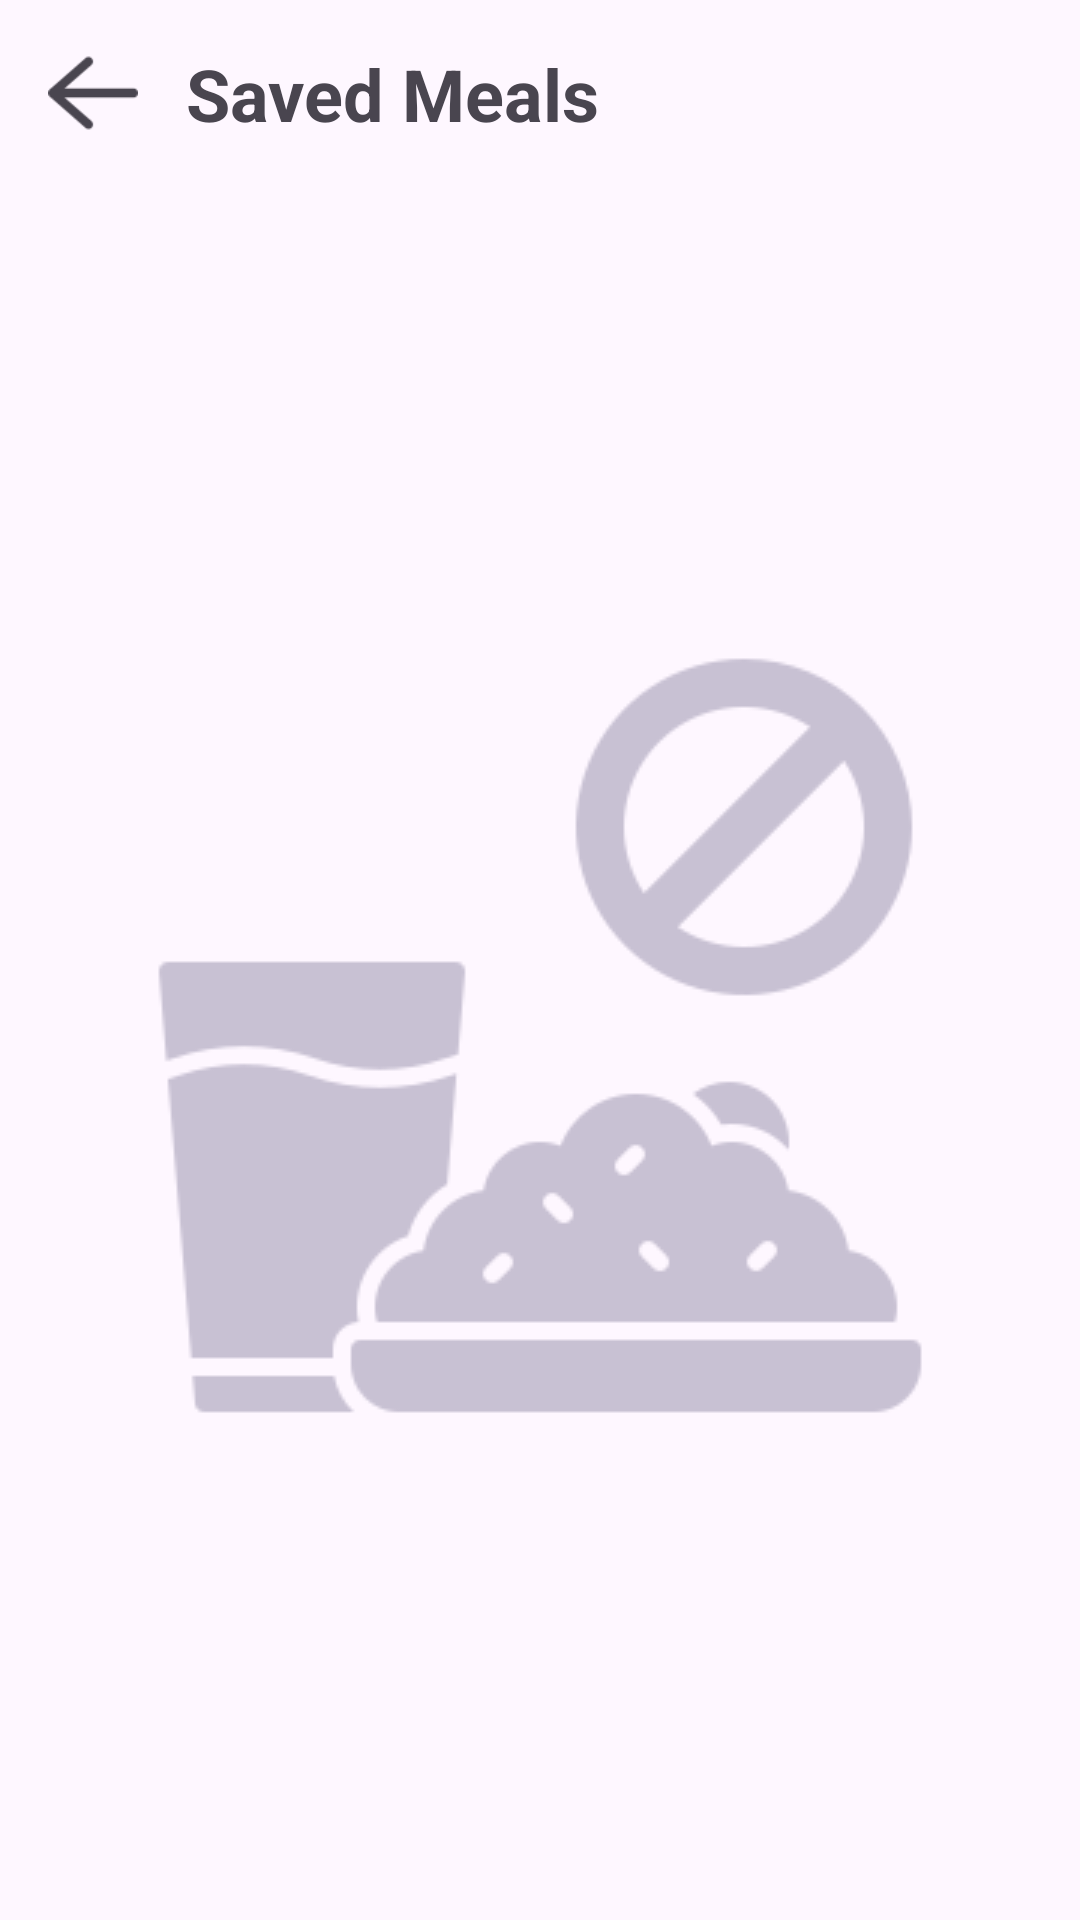

This screen was rendered from an Android layout file. Write that file and the resources it references.
<!-- AndroidManifest.xml: application theme Theme.DishDashFoodPlanner -->
<!-- res/layout/fragment_saved.xml -->
<?xml version="1.0" encoding="utf-8"?>
<androidx.constraintlayout.widget.ConstraintLayout xmlns:android="http://schemas.android.com/apk/res/android"
    xmlns:app="http://schemas.android.com/apk/res-auto"
    xmlns:tools="http://schemas.android.com/tools"
    android:id="@+id/saved_meals_fragment"
    android:layout_width="match_parent"
    android:layout_height="match_parent"
    android:orientation="vertical">

    <ImageView
        android:id="@+id/backBtn"
        android:layout_width="30dp"
        android:layout_height="30dp"
        android:layout_marginStart="16dp"
        android:layout_marginTop="16dp"
        app:layout_constraintStart_toStartOf="parent"
        app:layout_constraintTop_toTopOf="parent"
        app:srcCompat="@drawable/left_arrow" />

    <TextView
        android:id="@+id/fragmentTitle"
        android:layout_width="wrap_content"
        android:layout_height="wrap_content"
        android:layout_marginStart="16dp"
        android:text="@string/SavedMeals"
        android:textSize="24sp"
        android:textStyle="bold"
        app:layout_constraintBottom_toBottomOf="@+id/backBtn"
        app:layout_constraintStart_toEndOf="@+id/backBtn"
        app:layout_constraintTop_toTopOf="@+id/backBtn"
        tools:text="Saved Meals" />

    <androidx.recyclerview.widget.RecyclerView
        android:id="@+id/saved_recyclerview"
        android:layout_width="376dp"
        android:layout_height="0dp"
        android:layout_marginStart="16dp"
        android:layout_marginTop="16dp"
        android:layout_marginEnd="16dp"
        android:visibility="gone"
        app:layout_constraintBottom_toBottomOf="parent"
        app:layout_constraintEnd_toEndOf="parent"
        app:layout_constraintStart_toStartOf="parent"
        app:layout_constraintTop_toBottomOf="@+id/fragmentTitle"
        tools:listitem="@layout/card_saved" />

    <ImageView
        android:id="@+id/nothingSaved"
        android:layout_width="wrap_content"
        android:layout_height="wrap_content"
        app:layout_constraintBottom_toBottomOf="parent"
        app:layout_constraintEnd_toEndOf="parent"
        app:layout_constraintHorizontal_bias="0.5"
        app:layout_constraintStart_toStartOf="parent"
        app:layout_constraintTop_toBottomOf="@+id/fragmentTitle"
        app:layout_constraintVertical_bias="0.5"
        app:srcCompat="@drawable/nothing_saved" />
</androidx.constraintlayout.widget.ConstraintLayout>
<!-- res/layout/card_saved.xml (included above) -->
<androidx.cardview.widget.CardView xmlns:android="http://schemas.android.com/apk/res/android"
    xmlns:app="http://schemas.android.com/apk/res-auto"
    xmlns:tools="http://schemas.android.com/tools"
    android:layout_width="match_parent"
    android:layout_height="wrap_content"
    android:layout_margin="8dp"
    app:cardCornerRadius="8dp"
    app:cardElevation="4dp">

    <androidx.constraintlayout.widget.ConstraintLayout
        android:layout_width="match_parent"
        android:layout_height="wrap_content">

        <ImageView
            android:id="@+id/thumbnail"
            android:layout_width="140dp"
            android:layout_height="140dp"
            android:layout_marginStart="10dp"
            android:layout_marginTop="10dp"
            android:layout_marginBottom="10dp"
            android:background="@drawable/rounded_corners"
            android:clipToOutline="true"
            app:layout_constraintBottom_toBottomOf="parent"
            app:layout_constraintStart_toStartOf="parent"
            app:layout_constraintTop_toTopOf="parent"
            tools:srcCompat="@tools:sample/avatars" />

        <TextView
            android:id="@+id/title"
            android:layout_width="0dp"
            android:layout_height="wrap_content"
            android:layout_marginStart="20dp"
            android:layout_marginEnd="20dp"
            android:textSize="18sp"
            android:textStyle="bold"
            app:layout_constraintEnd_toEndOf="parent"
            app:layout_constraintStart_toEndOf="@+id/thumbnail"
            app:layout_constraintTop_toTopOf="@+id/thumbnail"
            tools:text="title" />

        <TextView
            android:id="@+id/category_area"
            android:layout_width="wrap_content"
            android:layout_height="wrap_content"
            android:layout_marginStart="20dp"
            android:layout_marginTop="10dp"
            android:textSize="18sp"
            app:layout_constraintStart_toEndOf="@+id/thumbnail"
            app:layout_constraintTop_toBottomOf="@+id/title"
            tools:text="category_area" />

        <ImageView
            android:id="@+id/deleteBtn"
            android:layout_width="40dp"
            android:layout_height="40dp"
            android:layout_marginEnd="16dp"
            android:layout_marginBottom="16dp"
            app:layout_constraintBottom_toBottomOf="parent"
            app:layout_constraintEnd_toEndOf="parent"
            app:srcCompat="@drawable/delete" />

    </androidx.constraintlayout.widget.ConstraintLayout>

</androidx.cardview.widget.CardView>
<!-- resources referenced by this layout -->
<resources>
  <!-- drawable delete: png bitmap (drawable, 3498 bytes) -->
  <!-- drawable left_arrow: png bitmap (drawable, 1198 bytes) -->
  <!-- drawable nothing_saved: png bitmap (drawable, 10751 bytes) -->
  <string name="SavedMeals">Saved Meals</string>
  <style name="Theme.DishDashFoodPlanner" parent="Base.Theme.DishDashFoodPlanner" />
  <style name="Base.Theme.DishDashFoodPlanner" parent="Theme.Material3.DayNight.NoActionBar">
          
          <item name="android:statusBarColor">@android:color/transparent</item>
      </style>
</resources>
